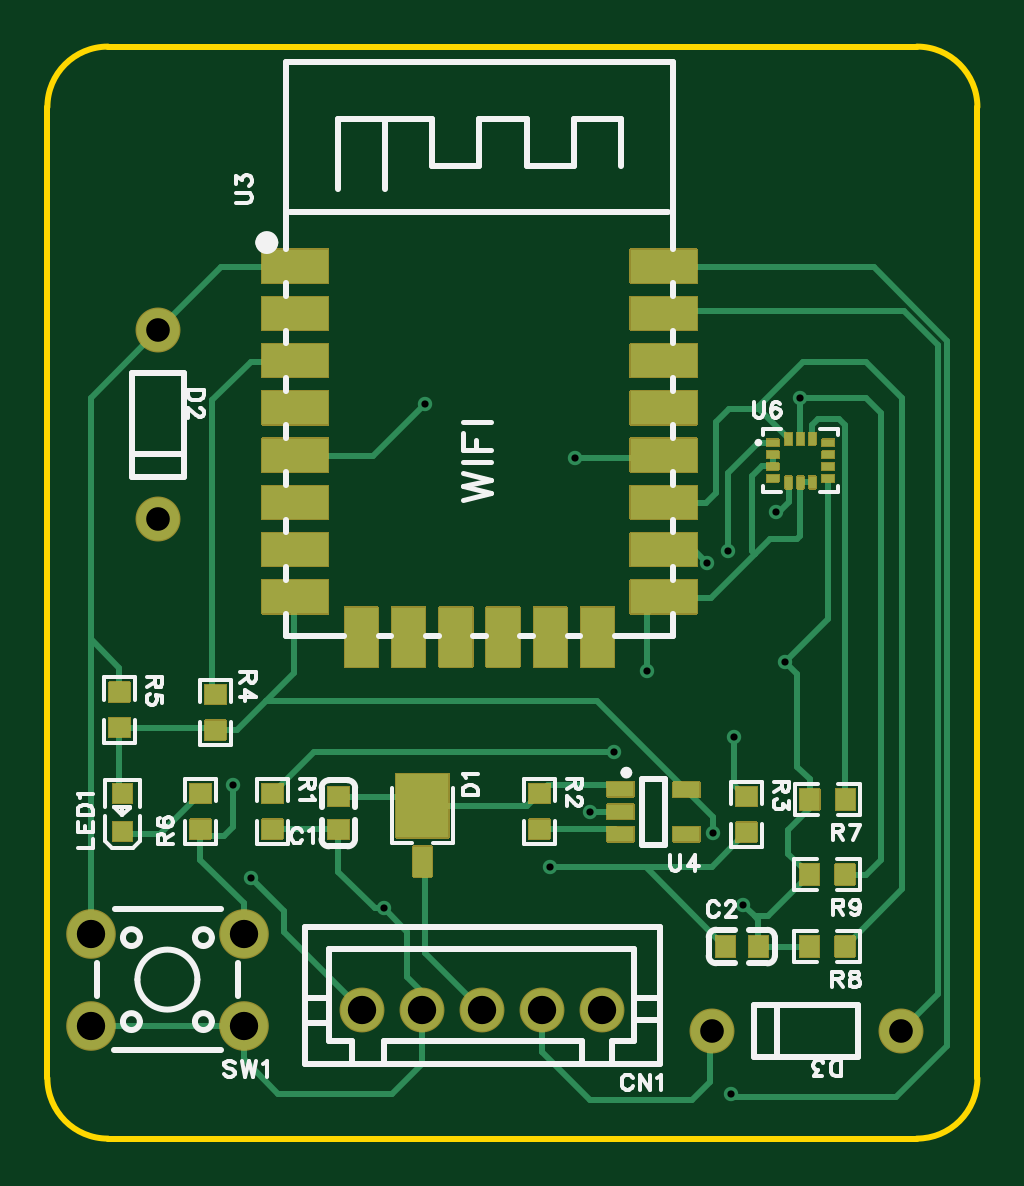
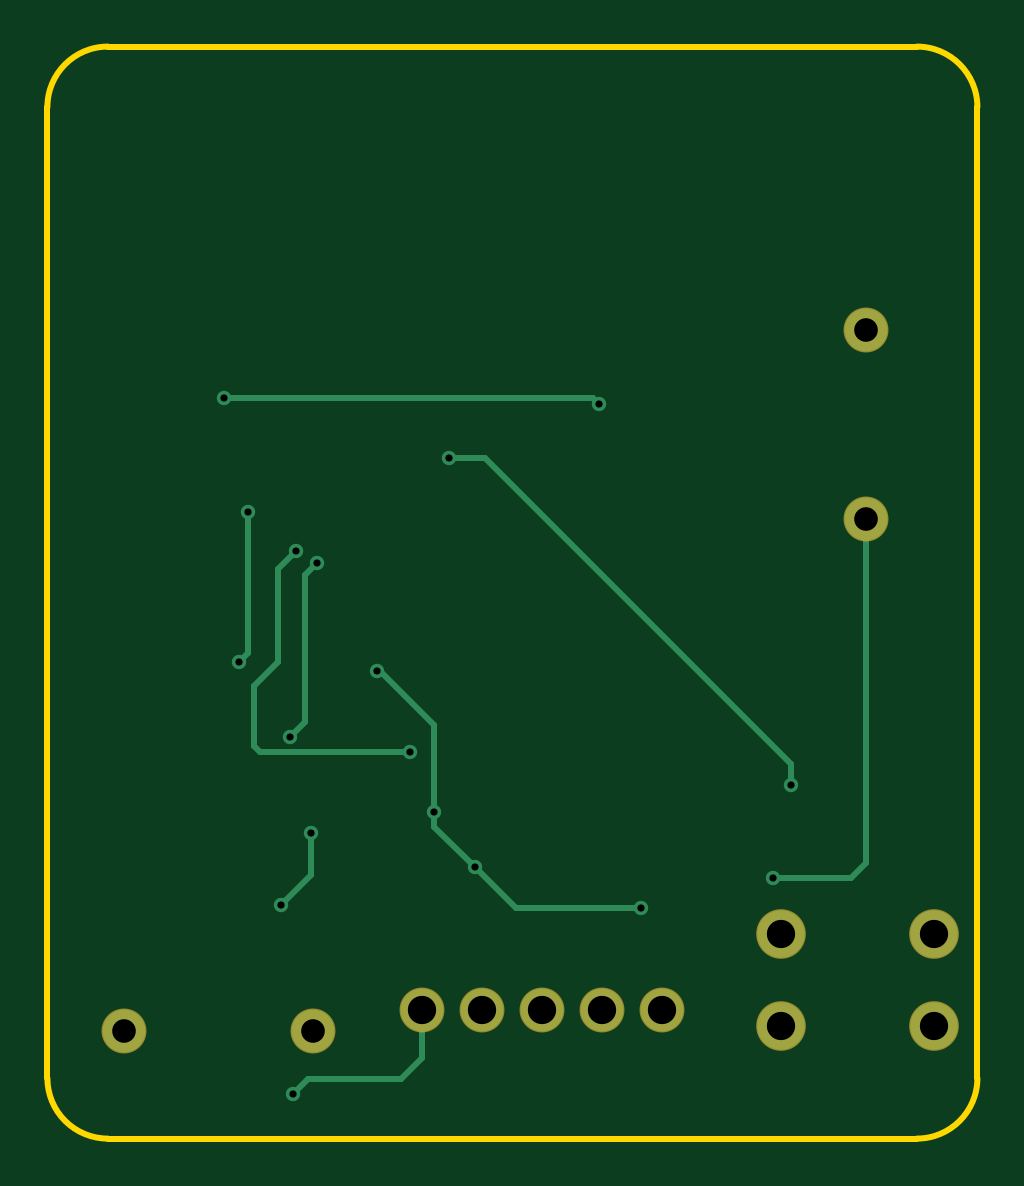
Circuit board: 9 layer files. Board 39.4 x 46.2 mm.
- drill: Drill_PTH_Through.DRL (818 bytes)
- outline: Gerber_BoardOutlineLayer.GKO (540 bytes)
- bottom_copper: Gerber_BottomLayer.GBL (2083 bytes)
- bottom_silk: Gerber_BottomSilkscreenLayer.GBO (336 bytes)
- bottom_mask: Gerber_BottomSolderMaskLayer.GBS (687 bytes)
- top_copper: Gerber_TopLayer.GTL (12609 bytes)
- paste: Gerber_TopPasteMaskLayer.GTP (13281 bytes)
- top_silk: Gerber_TopSilkscreenLayer.GTO (20246 bytes)
- top_mask: Gerber_TopSolderMaskLayer.GTS (14082 bytes)

=== drill: Drill_PTH_Through.DRL ===
;TYPE=PLATED
;Layer: PTH_Through
;EasyEDA Pro Client v1.8.39.fb3963, 2022-11-08 16:35:26
;Gerber Generator version 0.3
M48
METRIC,LZ,000.000
;Hole size 1 = 0.305 METRIC
T01C0.305
;Hole size 2 = 1.001 METRIC
T02C1.001
;Hole size 3 = 1.199 METRIC
T03C1.199
;Hole size 4 = 1.200 METRIC
T04C1.200
%
G05
G90
T01
X028956Y-044323
X008636Y-035179
X007874Y-031242
X022352Y-017399
X014252Y-036484
X022987Y-032385
X021282Y-034725
X028194Y-033274
X029464Y-036322
X025400Y-026416
X029083Y-029210
X027940Y-021844
X031242Y-026035
X030861Y-019685
X024003Y-029845
X028829Y-021336
X031877Y-014859
X016002Y-015113
T02
X004699Y-012001
X004699Y-020002
X036132Y-041656
X028131Y-041656
T03
X008329Y-041448
X001829Y-041448
X001829Y-037546
X008329Y-037546
T04
X013335Y-040767
X015875Y-040767
X018415Y-040767
X020955Y-040767
X023495Y-040767
M30
=== outline: Gerber_BoardOutlineLayer.GKO ===
G04 Layer: BoardOutlineLayer*
G04 EasyEDA Pro v1.8.39.fb3963, 2022-11-08 16:35:25*
G04 Gerber Generator version 0.3*
G04 Scale: 100 percent, Rotated: No, Reflected: No*
G04 Dimensions in millimeters*
G04 Leading zeros omitted, absolute positions, 3 integers and 3 decimals*
%FSLAX33Y33*%
%MOMM*%
%ADD10C,0.254*%
G75*


G04 Rect Start*
G54D10*
G01X0Y-2559D02*
G01X0Y-43669D01*
G03X2559Y-46228I2559J0D01*
G01X36811D01*
G03X39370Y-43669I0J2559D01*
G01Y-2559D01*
G03X36811Y0I-2559J0D01*
G01X2559D01*
G03X0Y-2559I0J-2559D01*
G04 Rect End*

M02*

=== bottom_copper: Gerber_BottomLayer.GBL ===
G04 Layer: BottomLayer*
G04 EasyEDA Pro v1.8.39.fb3963, 2022-11-08 16:35:25*
G04 Gerber Generator version 0.3*
G04 Scale: 100 percent, Rotated: No, Reflected: No*
G04 Dimensions in millimeters*
G04 Leading zeros omitted, absolute positions, 3 integers and 3 decimals*
%FSLAX33Y33*%
%MOMM*%
%ADD10C,1.99898*%
%ADD11C,1.80086*%
%ADD12C,1.799996*%
%ADD13C,0.610001*%
%ADD14C,0.254*%
G75*


G04 Pad Start*
G54D10*
G01X8329Y-41448D03*
G01X1829Y-41448D03*
G01X1829Y-37546D03*
G01X8329Y-37546D03*
G54D11*
G01X4699Y-12001D03*
G01X4699Y-20002D03*
G01X36132Y-41656D03*
G01X28131Y-41656D03*
G54D12*
G01X13335Y-40767D03*
G01X15875Y-40767D03*
G01X18415Y-40767D03*
G01X20955Y-40767D03*
G01X23495Y-40767D03*
G04 Pad End*

G04 Via Start*
G54D13*
G01X28956Y-44323D03*
G01X8636Y-35179D03*
G01X7874Y-31242D03*
G01X22352Y-17399D03*
G01X14252Y-36484D03*
G01X22987Y-32385D03*
G01X21282Y-34725D03*
G01X28194Y-33274D03*
G01X29464Y-36322D03*
G01X25400Y-26416D03*
G01X29083Y-29210D03*
G01X27940Y-21844D03*
G01X31242Y-26035D03*
G01X30861Y-19685D03*
G01X24003Y-29845D03*
G01X28829Y-21336D03*
G01X31877Y-14859D03*
G01X16002Y-15113D03*
G04 Via End*

G04 Track Start*
G54D14*
G01X28956Y-44323D02*
G01X28321Y-43688D01*
G01X24384D01*
G01X23495Y-42799D01*
G01Y-40767D01*
G01X19523Y-36484D02*
G01X14252Y-36484D01*
G01X22987Y-33020D02*
G01X22987Y-32385D01*
G01X22987Y-33020D02*
G01X21282Y-34725D01*
G01X19523Y-36484D01*
G01X28194Y-33274D02*
G01X28194Y-35052D01*
G01X29464Y-36322D01*
G01X30861Y-19685D02*
G01X30861Y-25654D01*
G01X31242Y-26035D01*
G01X8636Y-35179D02*
G01X5334Y-35179D01*
G01X4699Y-34544D01*
G01Y-20002D01*
G01X7874Y-31242D02*
G01X7874Y-30353D01*
G01X20828Y-17399D01*
G01X22352D01*
G01X29083Y-29210D02*
G01X28448Y-28575D01*
G01Y-22352D01*
G01X27940Y-21844D01*
G01X25400Y-26416D02*
G01X25273Y-26416D01*
G01X22987Y-28702D01*
G01Y-32385D01*
G01X24003Y-29845D02*
G01X30353Y-29845D01*
G01X30607Y-29591D01*
G01Y-27051D01*
G01X29591Y-26035D01*
G01X29591Y-22098D02*
G01X29591Y-26035D01*
G01X28829Y-21336D02*
G01X29591Y-22098D01*
G01X31877Y-14859D02*
G01X16256Y-14859D01*
G01X16002Y-15113D01*
G04 Track End*

M02*

=== bottom_silk: Gerber_BottomSilkscreenLayer.GBO ===
G04 Layer: BottomSilkscreenLayer*
G04 EasyEDA Pro v1.8.39.fb3963, 2022-11-08 16:35:25*
G04 Gerber Generator version 0.3*
G04 Scale: 100 percent, Rotated: No, Reflected: No*
G04 Dimensions in millimeters*
G04 Leading zeros omitted, absolute positions, 3 integers and 3 decimals*
%FSLAX33Y33*%
%MOMM*%
%ADD10C,0.254*%
G75*

G54D10*

M02*

=== bottom_mask: Gerber_BottomSolderMaskLayer.GBS ===
G04 Layer: BottomSolderMaskLayer*
G04 EasyEDA Pro v1.8.39.fb3963, 2022-11-08 16:35:25*
G04 Gerber Generator version 0.3*
G04 Scale: 100 percent, Rotated: No, Reflected: No*
G04 Dimensions in millimeters*
G04 Leading zeros omitted, absolute positions, 3 integers and 3 decimals*
%FSLAX33Y33*%
%MOMM*%
%ADD10C,2.10058*%
%ADD11C,1.90246*%
%ADD12C,1.900022*%
G75*


G04 Pad Start*
G54D10*
G01X8329Y-41448D03*
G01X1829Y-41448D03*
G01X1829Y-37546D03*
G01X8329Y-37546D03*
G54D11*
G01X4699Y-12001D03*
G01X4699Y-20002D03*
G01X36132Y-41656D03*
G01X28131Y-41656D03*
G54D12*
G01X13335Y-40767D03*
G01X15875Y-40767D03*
G01X18415Y-40767D03*
G01X20955Y-40767D03*
G01X23495Y-40767D03*
G04 Pad End*

M02*

=== top_copper: Gerber_TopLayer.GTL (12609 bytes, source omitted) ===
=== paste: Gerber_TopPasteMaskLayer.GTP (13281 bytes, source omitted) ===
=== top_silk: Gerber_TopSilkscreenLayer.GTO (20246 bytes, source omitted) ===
=== top_mask: Gerber_TopSolderMaskLayer.GTS (14082 bytes, source omitted) ===
